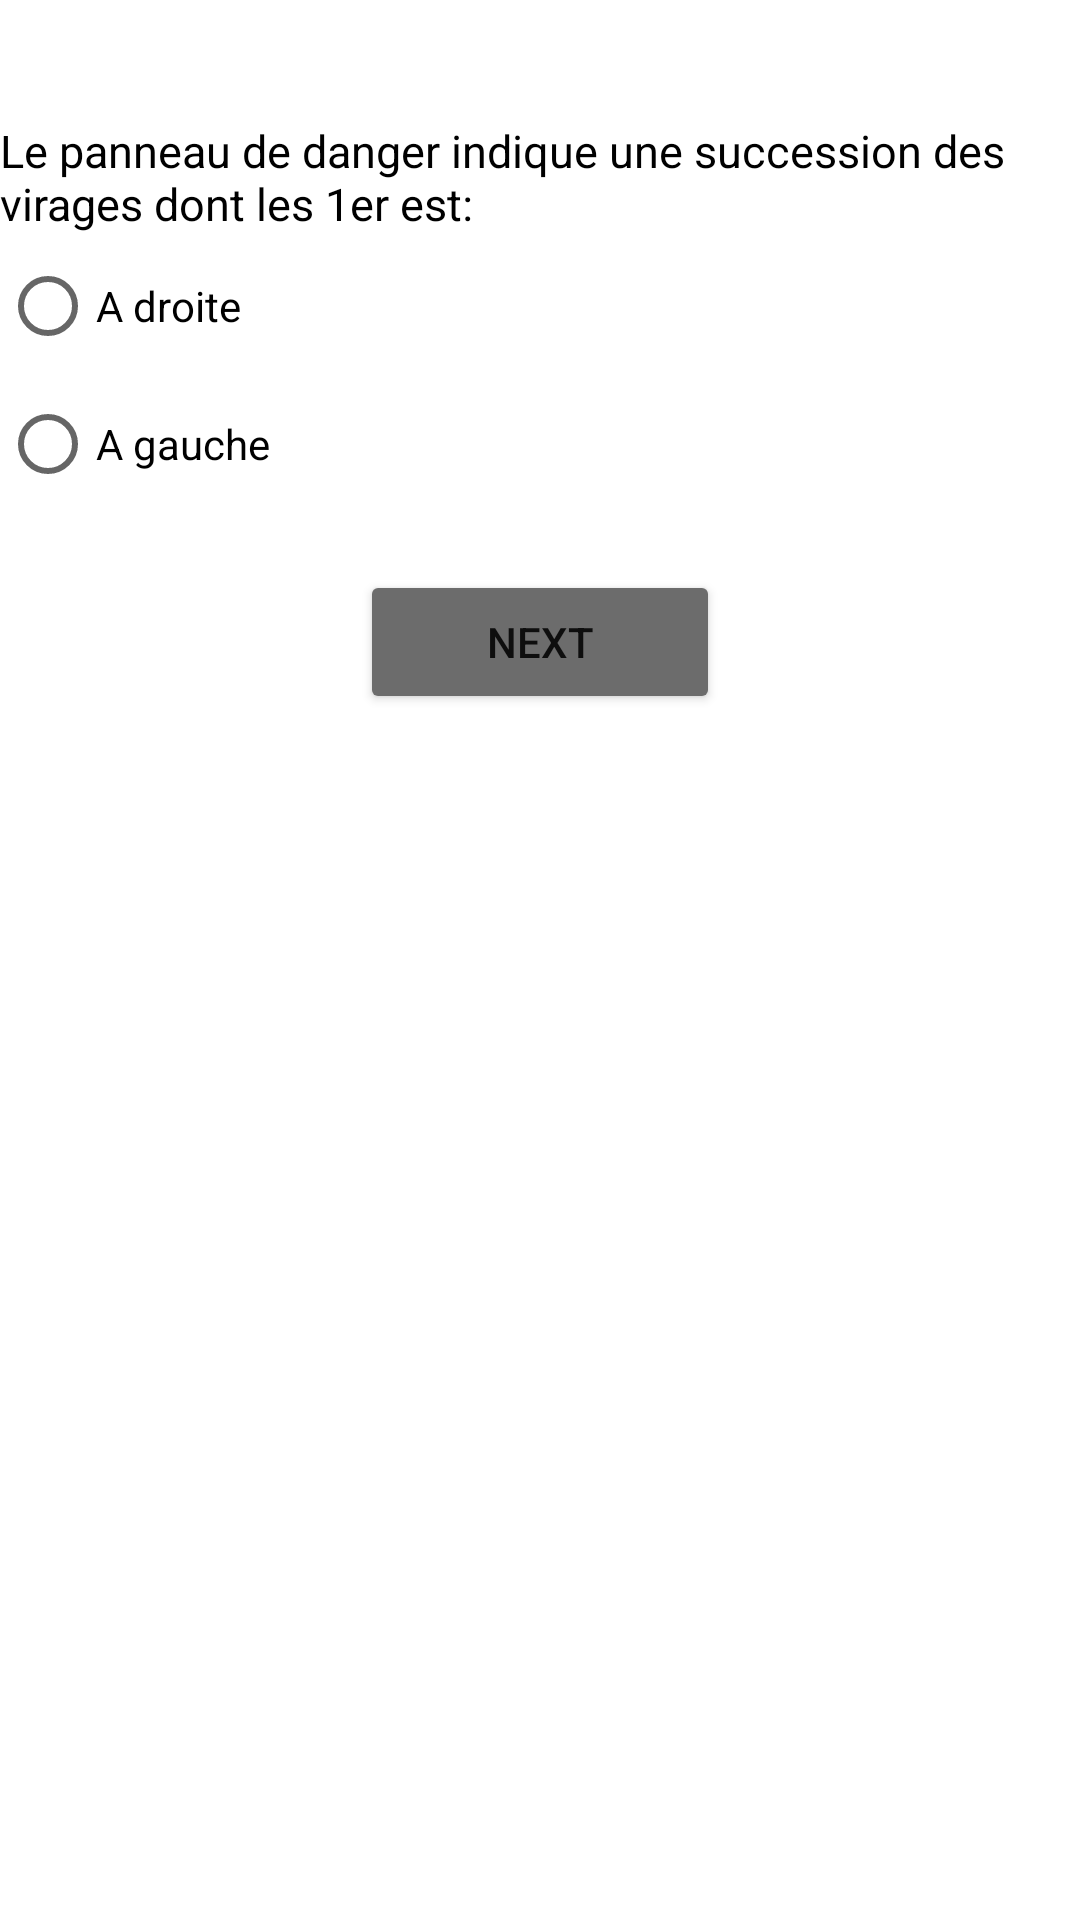

This screen was rendered from an Android layout file. Write that file and the resources it references.
<!-- AndroidManifest.xml: application theme Theme.QuizzingApp -->
<!-- res/layout/activity_quiz2.xml -->
<?xml version="1.0" encoding="utf-8"?>
<LinearLayout xmlns:android="http://schemas.android.com/apk/res/android"
    xmlns:app="http://schemas.android.com/apk/res-auto"
    xmlns:tools="http://schemas.android.com/tools"
    android:layout_width="match_parent"
    android:layout_height="match_parent"
    android:orientation="vertical"
    tools:context=".Quiz2"
    android:layout_margin="20dp">


    <ImageView
        android:id="@+id/Q2image"
        android:layout_width="match_parent"
        android:layout_height="wrap_content"
        android:layout_marginTop="20dp"
        app:srcCompat="@drawable/q2" />
    <LinearLayout
        android:layout_width="match_parent"
        android:layout_height="150dp"
        android:orientation="vertical"
        android:background="#ffff">

    <TextView
        android:id="@+id/Question2"
        android:layout_width="match_parent"
        android:layout_height="wrap_content"
        android:layout_marginTop="20dp"
        android:textColor="@color/black"
        android:textSize="15dp"
        android:text="Le panneau de danger indique une succession des virages dont les 1er est:" />

    <RadioGroup
        android:layout_width="match_parent"
        android:layout_height="wrap_content">

        <RadioButton
            android:id="@+id/Q2True"
            android:layout_width="match_parent"
            android:layout_height="wrap_content"
            android:text="A droite" />

        <RadioButton
            android:id="@+id/Q2False"
            android:layout_width="match_parent"
            android:layout_height="wrap_content"
            android:text="A gauche" />
    </RadioGroup>
    </LinearLayout>
    <Button
        android:id="@+id/NextQ2"
        android:layout_width="120dp"
        android:layout_height="wrap_content"
        android:layout_gravity="center"
        android:text="Next"
        android:backgroundTint="#6C6C6C"
        android:layout_margin="20dp"/>


</LinearLayout>
<!-- resources referenced by this layout -->
<resources>
  <style name="Theme.QuizzingApp" parent="Theme.MaterialComponents.DayNight.NoActionBar">
          
          <item name="colorPrimary">@color/purple_500</item>
          <item name="colorPrimaryVariant">@color/purple_700</item>
          <item name="colorOnPrimary">@color/white</item>
          
          <item name="colorSecondary">@color/teal_200</item>
          <item name="colorSecondaryVariant">@color/teal_700</item>
          <item name="colorOnSecondary">@color/black</item>
          
          <item name="android:statusBarColor" tools:targetApi="l">?attr/colorPrimaryVariant</item>
          
      </style>
  <!-- not gathered from this repository: default colours our renderer supplied (Android Studio template values) -->
  <color name="purple_500">#FF6200EE</color>
  <color name="purple_700">#FF3700B3</color>
  <color name="teal_200">#FF03DAC5</color>
  <color name="teal_700">#FF018786</color>
  <color name="black">#FF000000</color>
  <color name="white">#FFFFFFFF</color>
</resources>
